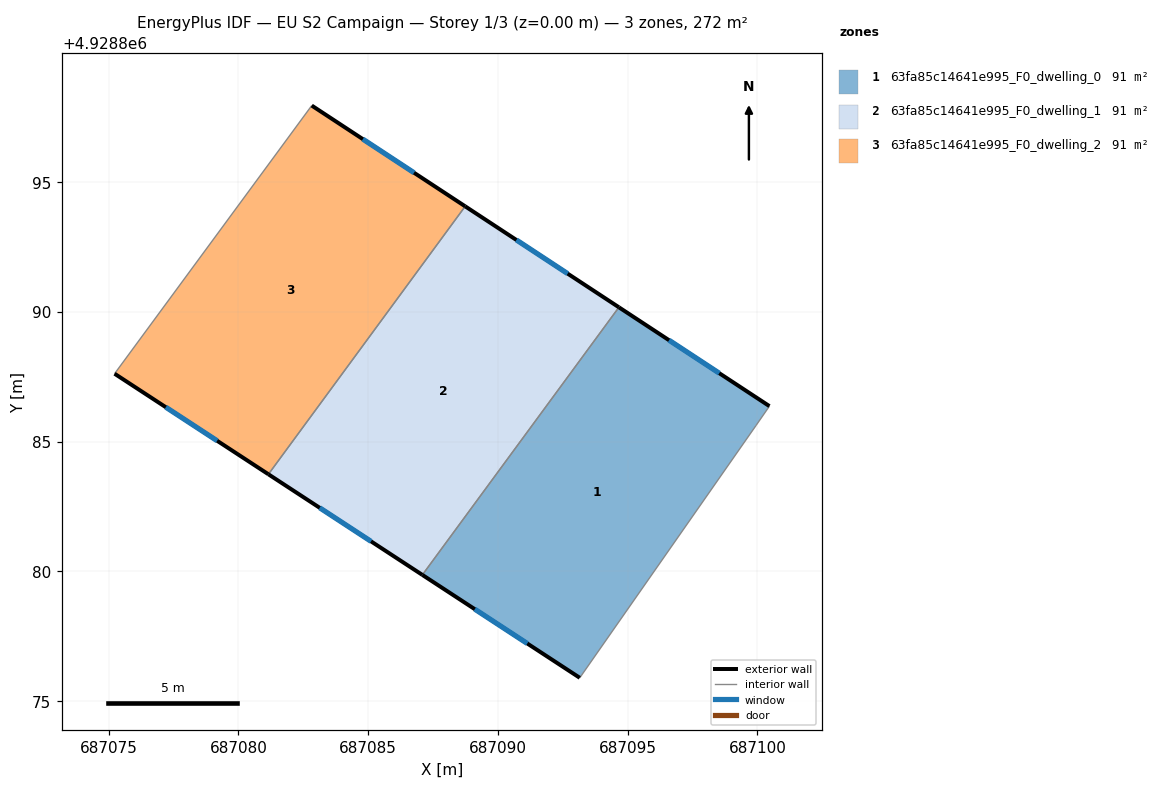
=== STOREY PLAN SPEC (per zone: floor XY polygon, exterior-wall plan segments, windows/doors) ===
zone 1: 63fa85c14641e995_F0_dwelling_0  (90.6 m²)
  floor: (687100.46, 4928886.37) (687099.94, 4928885.62) (687093.16, 4928875.90) (687087.09, 4928879.87) (687094.66, 4928890.18)
  exterior wall: (687100.46, 4928886.37) – (687094.66, 4928890.18)  [6.9 m]
    window: (687098.53, 4928887.64) – (687096.60, 4928888.91)  [2.3 m²]
  exterior wall: (687087.09, 4928879.87) – (687093.16, 4928875.90)  [7.2 m]
    window: (687089.11, 4928878.54) – (687091.13, 4928877.22)  [2.4 m²]
  interior walls: 3
zone 2: 63fa85c14641e995_F0_dwelling_1  (90.6 m²)
  floor: (687094.66, 4928890.18) (687087.09, 4928879.87) (687081.16, 4928883.74) (687088.74, 4928894.07)
  exterior wall: (687081.16, 4928883.74) – (687087.09, 4928879.87)  [7.1 m]
    window: (687083.13, 4928882.45) – (687085.11, 4928881.16)  [2.4 m²]
  exterior wall: (687094.66, 4928890.18) – (687088.74, 4928894.07)  [7.1 m]
    window: (687092.69, 4928891.48) – (687090.71, 4928892.77)  [2.4 m²]
  interior walls: 2
zone 3: 63fa85c14641e995_F0_dwelling_2  (90.6 m²)
  floor: (687088.74, 4928894.07) (687081.16, 4928883.74) (687075.23, 4928887.62) (687082.82, 4928897.95)
  exterior wall: (687075.23, 4928887.62) – (687081.16, 4928883.74)  [7.1 m]
    window: (687077.20, 4928886.33) – (687079.18, 4928885.04)  [2.4 m²]
  exterior wall: (687088.74, 4928894.07) – (687082.82, 4928897.95)  [7.1 m]
    window: (687086.77, 4928895.37) – (687084.80, 4928896.66)  [2.4 m²]
  interior walls: 2

=== DERIVED (storey summary) ===
Building: EU S2 Campaign
Storey: 1 of 3  (floor level z = 0.00 m)
Storey gross floor area: 271.9 m²
Zones on this storey: 3
  - 63fa85c14641e995_F0_dwelling_0: floor 90.6 m²; exterior wall 14.2 m (42.6 m²); 2 window(s) 4.7 m²; WWR 11.1%
  - 63fa85c14641e995_F0_dwelling_1: floor 90.6 m²; exterior wall 14.2 m (42.5 m²); 2 window(s) 4.7 m²; WWR 11.1%
  - 63fa85c14641e995_F0_dwelling_2: floor 90.6 m²; exterior wall 14.2 m (42.5 m²); 2 window(s) 4.7 m²; WWR 11.1%
Zone adjacency (shared interzone walls):
  - 63fa85c14641e995_F0_dwelling_0 ↔ 63fa85c14641e995_F0_dwelling_1
  - 63fa85c14641e995_F0_dwelling_1 ↔ 63fa85c14641e995_F0_dwelling_2